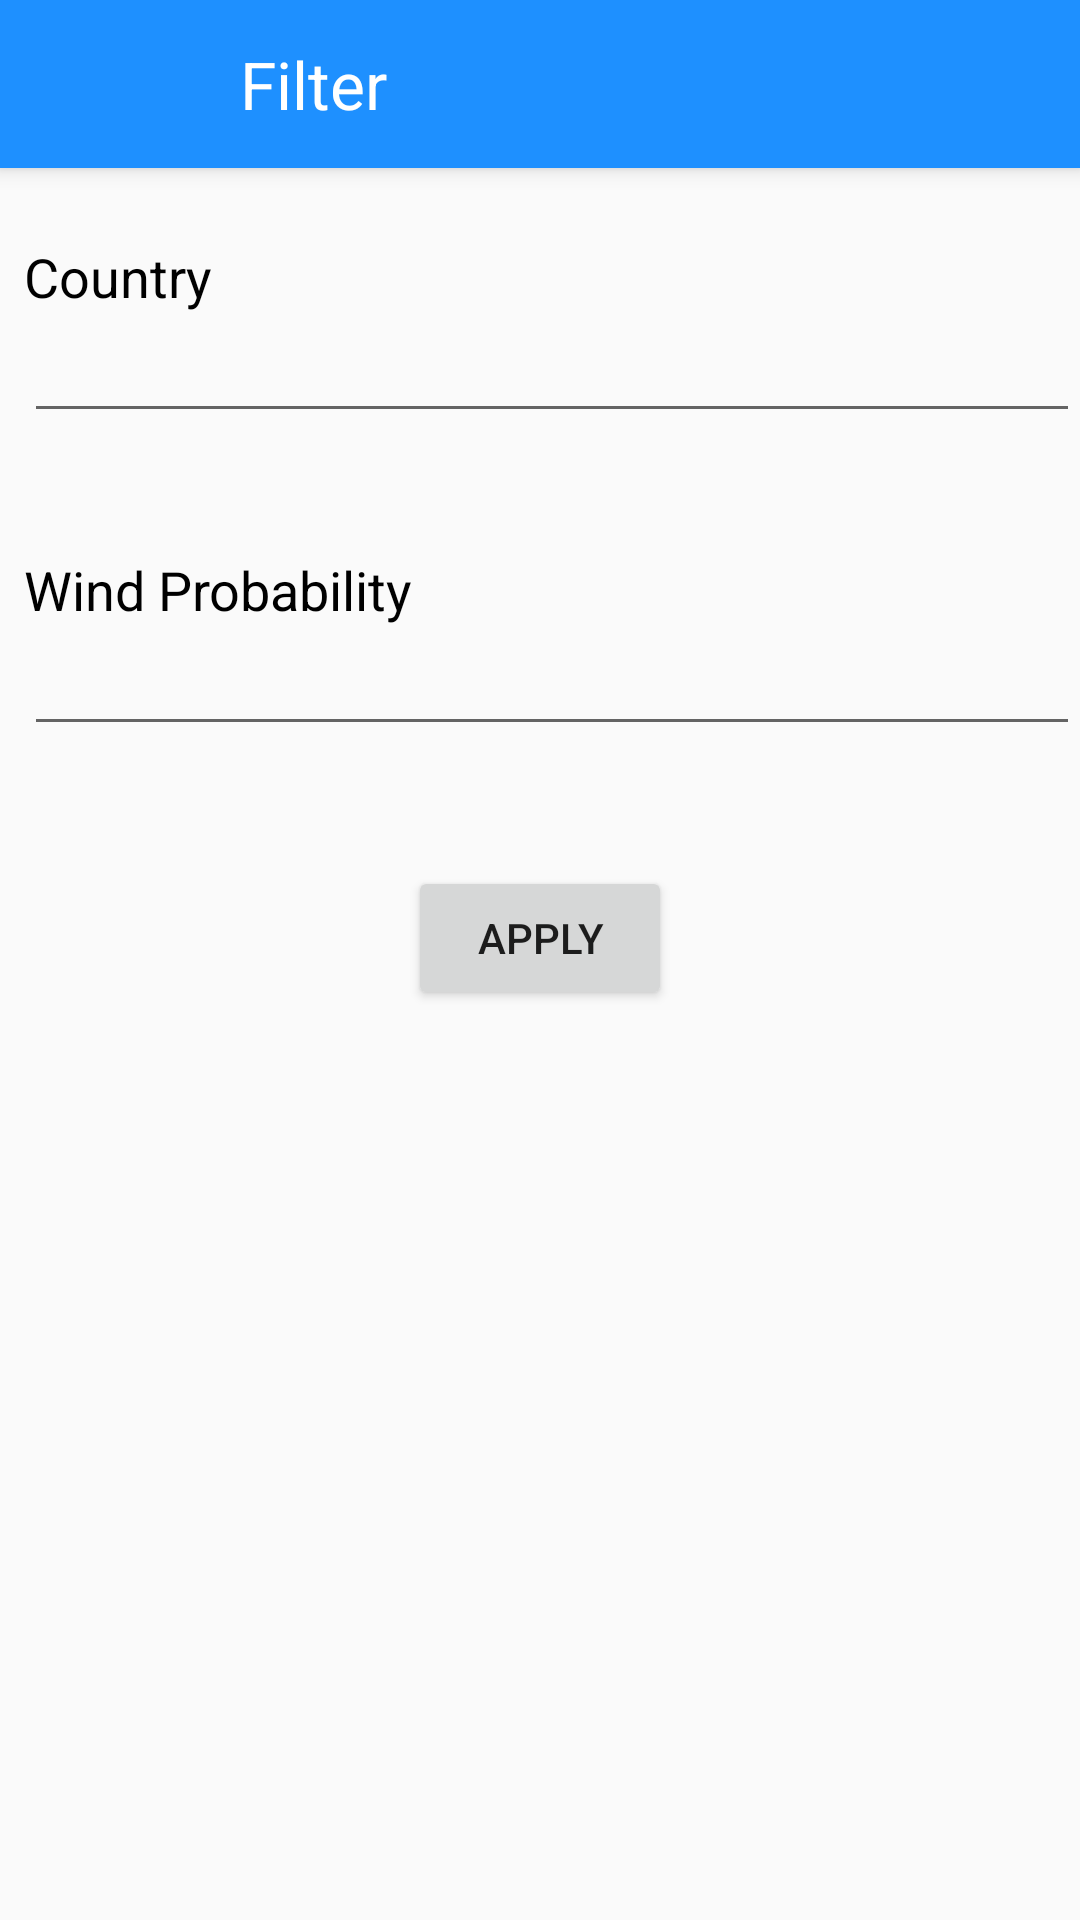

Reconstruct the res/layout file that produces this screen, plus the resources it refers to.
<!-- AndroidManifest.xml: application theme AppTheme -->
<!-- res/layout/activity_filter.xml -->
<?xml version="1.0" encoding="utf-8"?>
<RelativeLayout xmlns:android="http://schemas.android.com/apk/res/android"
    android:layout_width="match_parent"
    android:layout_height="match_parent"
    xmlns:tools="http://schemas.android.com/tools"
    tools:context=".Filter">

    <include
        android:id="@+id/toolbar"
        layout="@layout/toolbar_filter"/>

    <TextView
        android:layout_width="wrap_content"
        android:layout_height="wrap_content"
        android:text="Country"
        android:id="@+id/textC"
        android:layout_marginStart="8dp"
        android:layout_marginTop="80dp"
        android:textSize="18dp"
        android:textColor="@android:color/black"/>

    <EditText
        android:layout_width="match_parent"
        android:layout_height="40dp"
        android:layout_marginStart="8dp"
        android:layout_marginBottom="40dp"
        android:layout_below="@+id/textC"
        android:id="@+id/filterCountry"
        android:textColorHighlight="@color/blueActionBar" />

    <TextView
        android:layout_width="wrap_content"
        android:layout_height="wrap_content"
        android:text="Wind Probability"
        android:textSize="18dp"
        android:textColor="@android:color/black"
        android:id="@+id/textWP"
        android:layout_marginStart="8dp"
        android:layout_below="@+id/filterCountry"/>

    <EditText
        android:layout_width="match_parent"
        android:layout_height="40dp"
        android:layout_marginStart="8dp"
        android:layout_marginBottom="40dp"
        android:layout_below="@+id/textWP"
        android:id="@+id/filterWindProbability"
        android:textColorHighlight="@color/blueActionBar"/>

    <Button
        android:layout_width="wrap_content"
        android:layout_height="wrap_content"
        android:text="Apply"
        android:layout_below="@+id/filterWindProbability"
        android:id="@+id/btnApply"
        android:layout_centerInParent="true"/>

</RelativeLayout>
<!-- res/layout/toolbar_filter.xml (included above) -->
<?xml version="1.0" encoding="utf-8"?>
<android.support.v7.widget.Toolbar
    xmlns:android="http://schemas.android.com/apk/res/android" android:layout_width="match_parent"
    android:layout_height="wrap_content"
    android:background="@color/blueActionBar"
    android:elevation="4dp">

    <Button
        android:layout_width="30dp"
        android:layout_height="30dp"
        android:layout_gravity="start"
        android:id="@+id/btnFilter"
        android:layout_alignParentStart="true"
        android:background="@drawable/back_button"/>

    <TextView
        android:layout_width="wrap_content"
        android:layout_height="wrap_content"
        android:text="Filter"
        android:textSize="22dp"
        android:textColor="@android:color/white"
        android:layout_marginStart="50dp"/>

</android.support.v7.widget.Toolbar>
<!-- resources referenced by this layout -->
<resources>
  <color name="blueActionBar">#1E90FF</color>
  <style name="AppTheme" parent="Theme.AppCompat.Light.NoActionBar">
          
          <item name="colorPrimary">@color/blueActionBar</item>
          <item name="colorPrimaryDark">@color/colorPrimaryDark</item>
          <item name="colorAccent">@color/colorAccent</item>
          <item name="android:statusBarColor">@color/blueNotification</item>
      </style>
  <color name="colorPrimaryDark">#00574B</color>
  <color name="colorAccent">#D81B60</color>
  <color name="blueNotification">#00008B</color>
</resources>
